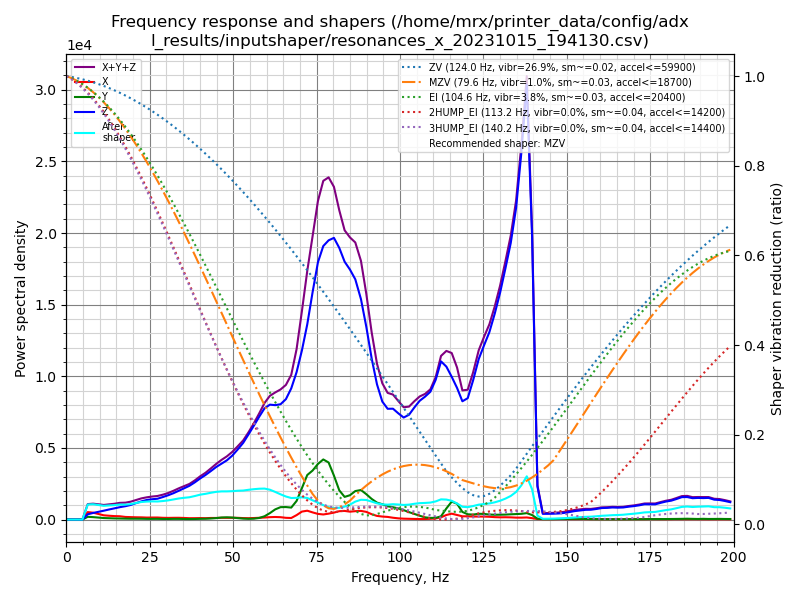

Source data for this figure (header and first rows):
freq, psd_x, psd_y, psd_z, psd_xyz
0.0, 7.213e+02, 2.614e+02, 8.253e+02, 1.808e+03
1.6, 3.204e+03, 1.053e+03, 7.791e+02, 5.037e+03
3.2, 3.676e+03, 1.228e+03, 7.832e+02, 5.687e+03
4.8, 3.487e+03, 1.200e+03, 1.477e+03, 6.163e+03
6.4, 3.380e+03, 1.242e+03, 2.396e+03, 7.018e+03
8.0, 3.877e+03, 1.368e+03, 3.732e+03, 8.977e+03
9.6, 3.778e+03, 1.333e+03, 5.225e+03, 1.034e+04
11.2, 3.340e+03, 1.185e+03, 6.982e+03, 1.151e+04
12.8, 3.418e+03, 1.201e+03, 9.075e+03, 1.369e+04
14.4, 3.490e+03, 1.145e+03, 1.134e+04, 1.597e+04
16.0, 3.695e+03, 1.170e+03, 1.390e+04, 1.876e+04
17.7, 3.232e+03, 1.146e+03, 1.661e+04, 2.098e+04
19.3, 3.288e+03, 1.147e+03, 1.981e+04, 2.424e+04
20.9, 3.310e+03, 1.244e+03, 2.413e+04, 2.868e+04
22.5, 3.453e+03, 1.279e+03, 2.870e+04, 3.343e+04
24.1, 3.332e+03, 1.175e+03, 3.306e+04, 3.757e+04
25.7, 3.630e+03, 1.231e+03, 3.661e+04, 4.147e+04
27.3, 3.897e+03, 1.356e+03, 3.981e+04, 4.507e+04
28.9, 3.534e+03, 1.232e+03, 4.554e+04, 5.031e+04
30.5, 3.531e+03, 1.252e+03, 5.190e+04, 5.668e+04
32.1, 3.918e+03, 1.510e+03, 5.927e+04, 6.470e+04
33.7, 4.154e+03, 1.607e+03, 6.798e+04, 7.374e+04
35.3, 3.931e+03, 1.403e+03, 7.730e+04, 8.263e+04
36.9, 3.497e+03, 1.321e+03, 8.727e+04, 9.208e+04
38.5, 3.700e+03, 1.528e+03, 1.003e+05, 1.055e+05
40.1, 4.096e+03, 2.039e+03, 1.153e+05, 1.214e+05
41.7, 4.036e+03, 2.379e+03, 1.301e+05, 1.365e+05
43.3, 4.803e+03, 3.231e+03, 1.469e+05, 1.549e+05
44.9, 4.976e+03, 4.578e+03, 1.651e+05, 1.747e+05
46.5, 5.758e+03, 6.606e+03, 1.818e+05, 1.941e+05
48.1, 5.753e+03, 7.505e+03, 1.993e+05, 2.126e+05
49.7, 6.030e+03, 6.978e+03, 2.220e+05, 2.350e+05
51.3, 6.237e+03, 5.231e+03, 2.507e+05, 2.622e+05
53.0, 5.440e+03, 3.559e+03, 2.844e+05, 2.934e+05
54.6, 5.159e+03, 2.831e+03, 3.255e+05, 3.335e+05
56.2, 5.973e+03, 3.521e+03, 3.690e+05, 3.785e+05
57.8, 7.099e+03, 6.481e+03, 4.157e+05, 4.293e+05
59.4, 8.393e+03, 1.367e+04, 4.623e+05, 4.844e+05
61.0, 1.018e+04, 2.748e+04, 4.901e+05, 5.277e+05
62.6, 1.118e+04, 4.454e+04, 5.007e+05, 5.564e+05
64.2, 1.058e+04, 5.566e+04, 5.177e+05, 5.840e+05
65.8, 7.950e+03, 5.751e+04, 5.539e+05, 6.194e+05
67.4, 7.311e+03, 5.640e+04, 6.181e+05, 6.818e+05
69.0, 2.135e+04, 8.972e+04, 7.110e+05, 8.221e+05
70.6, 3.931e+04, 1.552e+05, 8.350e+05, 1.029e+06
72.2, 4.464e+04, 2.248e+05, 9.851e+05, 1.255e+06
73.8, 3.688e+04, 2.528e+05, 1.173e+06, 1.462e+06
75.4, 2.979e+04, 2.931e+05, 1.356e+06, 1.679e+06
77.0, 2.738e+04, 3.235e+05, 1.472e+06, 1.823e+06
78.6, 3.247e+04, 3.134e+05, 1.534e+06, 1.880e+06
80.2, 3.893e+04, 2.463e+05, 1.579e+06, 1.865e+06
81.8, 4.769e+04, 1.668e+05, 1.553e+06, 1.768e+06
83.4, 5.031e+04, 1.321e+05, 1.503e+06, 1.686e+06
85.0, 4.684e+04, 1.445e+05, 1.485e+06, 1.676e+06
86.6, 5.071e+04, 1.724e+05, 1.454e+06, 1.677e+06
88.3, 5.328e+04, 1.823e+05, 1.360e+06, 1.596e+06
89.9, 4.821e+04, 1.593e+05, 1.211e+06, 1.418e+06
91.5, 3.426e+04, 1.320e+05, 1.031e+06, 1.198e+06
93.1, 2.369e+04, 1.101e+05, 8.798e+05, 1.014e+06
94.7, 1.982e+04, 1.014e+05, 7.805e+05, 9.016e+05
... 65 more rows
